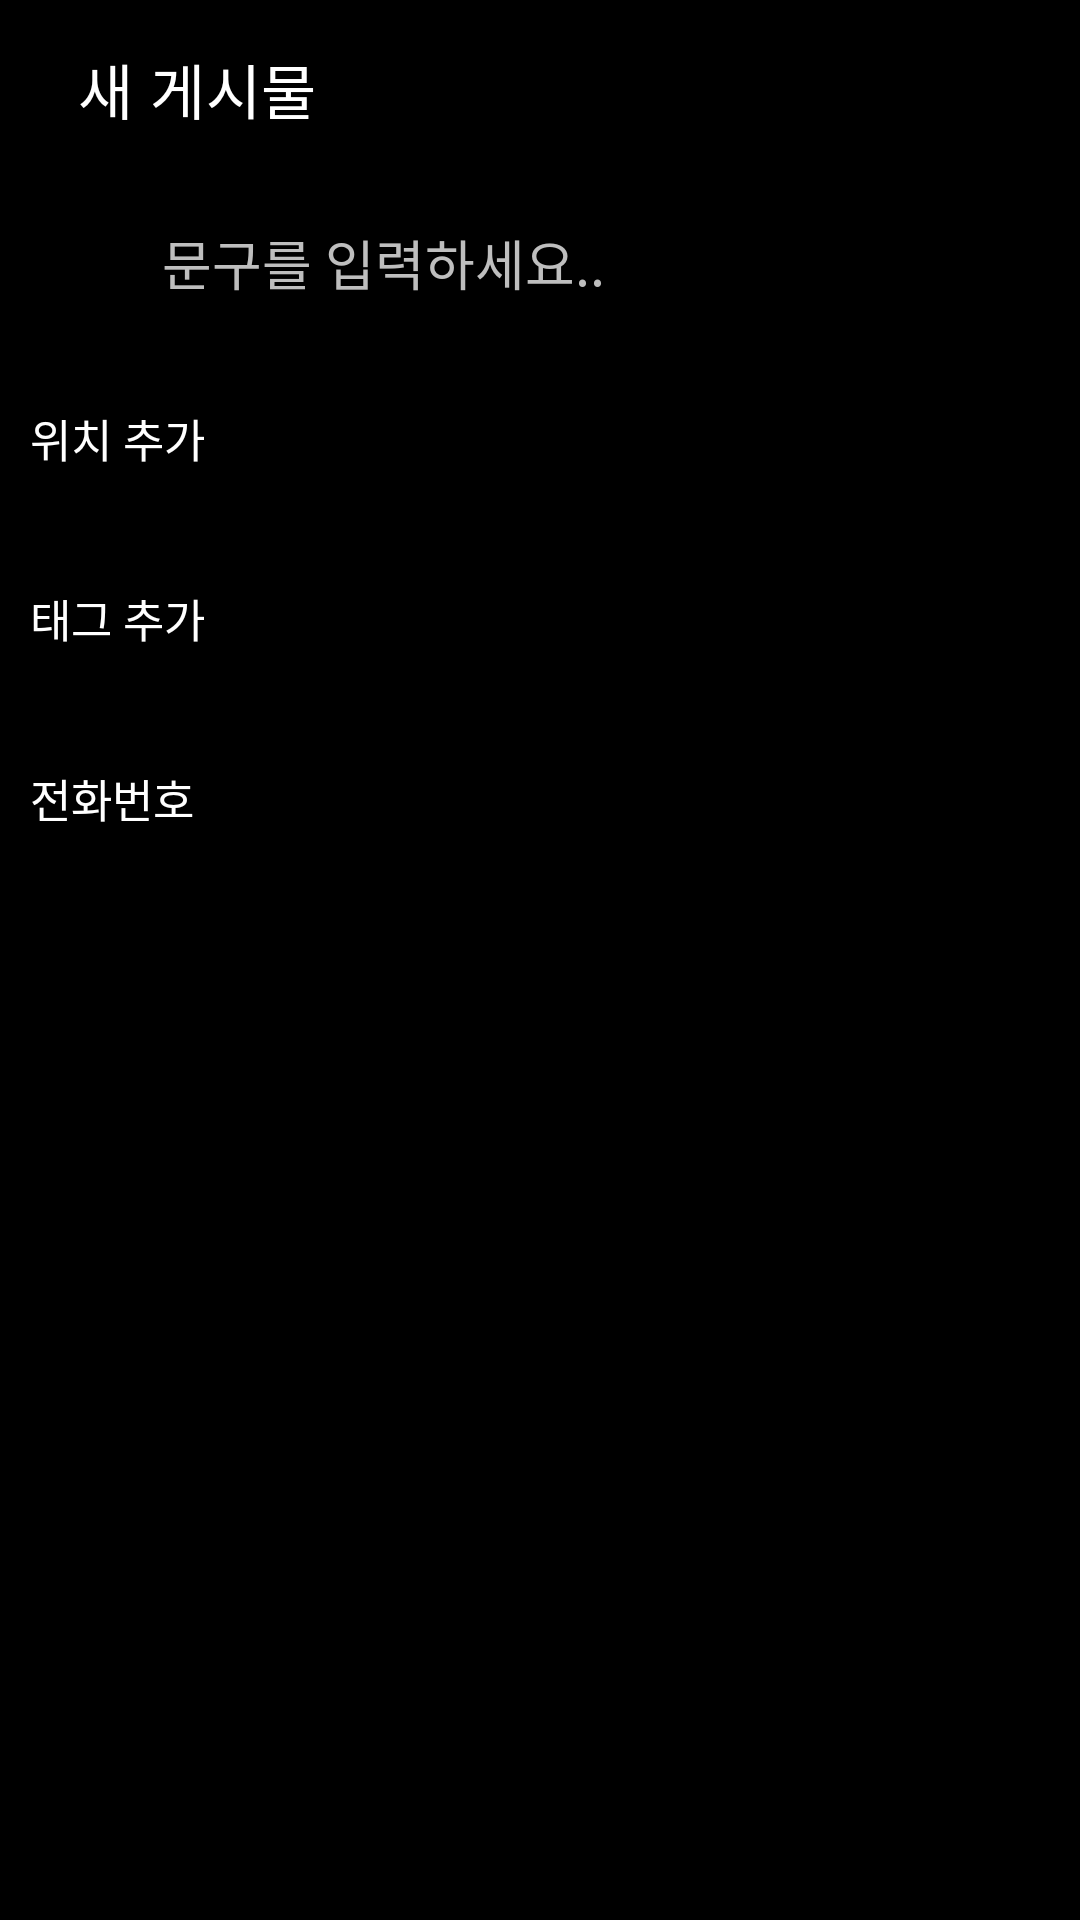

This screen was rendered from an Android layout file. Write that file and the resources it references.
<!-- AndroidManifest.xml: application theme Theme.Android -->
<!-- res/layout/activity_post.xml -->
<?xml version="1.0" encoding="utf-8"?>
<layout>
    <data>
        <variable
            name="pathsSize"
            type="Integer" />
        <import type="android.view.View" />
    </data>
    <LinearLayout xmlns:android="http://schemas.android.com/apk/res/android"
        xmlns:app="http://schemas.android.com/apk/res-auto"
        xmlns:tools="http://schemas.android.com/tools"
        android:layout_width="match_parent"
        android:layout_height="match_parent"
        android:background="#000000"
        android:orientation="vertical"
        android:paddingLeft="10dp"
        android:paddingRight="10dp"
        tools:context=".activity.post.PostActivity">

        <com.google.android.material.appbar.MaterialToolbar
            android:id="@+id/postToolbar"
            android:layout_width="match_parent"
            android:layout_height="wrap_content"
            android:background="#000000"
            android:theme="@style/MyActionBar"
            app:layout_collapseMode="pin"
            app:title="새 게시물"
            app:titleMarginTop="15dp"
            app:titleTextColor="@color/white" />

        <androidx.constraintlayout.widget.ConstraintLayout
            android:layout_width="match_parent"
            android:layout_height="wrap_content">

            <ImageView
                android:id="@+id/postImage"
                android:layout_width="60dp"
                android:layout_height="60dp"
                app:layout_constraintBottom_toBottomOf="parent"
                app:layout_constraintStart_toStartOf="parent"
                app:layout_constraintTop_toTopOf="parent"
                app:layout_constraintVertical_bias="1.0"
                tools:srcCompat="@tools:sample/avatars" />

            <EditText
                android:id="@+id/caption"
                android:layout_width="320dp"
                android:layout_height="54dp"
                android:layout_gravity="center"
                android:layout_weight="10"
                android:ems="10"
                android:hint="문구를 입력하세요.."
                android:inputType="textPersonName"
                android:textColor="#ffffff"
                android:textColorHint="#BEBEBE"
                app:layout_constraintBottom_toBottomOf="parent"
                app:layout_constraintEnd_toEndOf="parent"
                app:layout_constraintStart_toEndOf="@+id/postImage"
                app:layout_constraintTop_toTopOf="parent" />

            <ImageView
                android:id="@+id/multiImage"
                android:layout_width="20dp"
                android:layout_height="20dp"
                android:layout_marginTop="5dp"
                android:layout_marginEnd="5dp"
                android:visibility="@{pathsSize>1 ? View.VISIBLE : View.GONE}"
                app:layout_constraintBottom_toBottomOf="parent"
                app:layout_constraintEnd_toEndOf="@+id/postImage"
                app:layout_constraintHorizontal_bias="1.0"
                app:layout_constraintStart_toStartOf="parent"
                app:layout_constraintTop_toTopOf="@+id/postImage"
                app:layout_constraintVertical_bias="0.075"
                app:srcCompat="@drawable/b_c"
                app:tint="#E8E3E3" />
        </androidx.constraintlayout.widget.ConstraintLayout>

        <TextView
            android:id="@+id/locationAdd"
            android:layout_width="match_parent"
            android:layout_height="50dp"
            android:layout_marginTop="5dp"
            android:layout_marginBottom="5dp"
            android:gravity="center_vertical"
            android:text="위치 추가"
            android:textColor="#ffffff"
            android:textSize="15dp" />

        <TextView
            android:id="@+id/tagAdd"
            android:layout_width="match_parent"
            android:layout_height="50dp"
            android:layout_marginTop="5dp"
            android:layout_marginBottom="5dp"
            android:gravity="center_vertical"
            android:text="태그 추가"
            android:textColor="#ffffff"
            android:textSize="15dp" />

        <TextView
            android:id="@+id/storeNumber"
            android:layout_width="match_parent"
            android:layout_height="50dp"
            android:layout_marginTop="5dp"
            android:layout_marginBottom="5dp"
            android:gravity="center_vertical"
            android:text="전화번호"
            android:textColor="#ffffff"
            android:textSize="15dp" />
    </LinearLayout>
</layout>
<!-- resources referenced by this layout -->
<resources>
  <color name="white">#FFFFFFFF</color>
  <style name="MyActionBar" parent="Widget.MaterialComponents.Toolbar">
          <item name="tint">@color/black</item>
          <item name="iconTint">@color/white</item>
      </style>
  <style name="Theme.Android" parent="Theme.MaterialComponents.DayNight.NoActionBar">
          
          <item name="colorPrimary">@color/purple_500</item>
          <item name="colorPrimaryVariant">@color/purple_700</item>
          <item name="colorOnPrimary">@color/white</item>
          
          <item name="colorSecondary">@color/teal_200</item>
          <item name="colorSecondaryVariant">@color/teal_700</item>
          <item name="colorOnSecondary">@color/black</item>
          
          <item name="android:statusBarColor" tools:targetApi="l">?attr/colorPrimaryVariant</item>
          
      </style>
  <color name="black">#FF000000</color>
  <color name="purple_500">#FF6200EE</color>
  <color name="purple_700">#FF3700B3</color>
  <color name="teal_200">#FF03DAC5</color>
  <color name="teal_700">#FF018786</color>
</resources>
